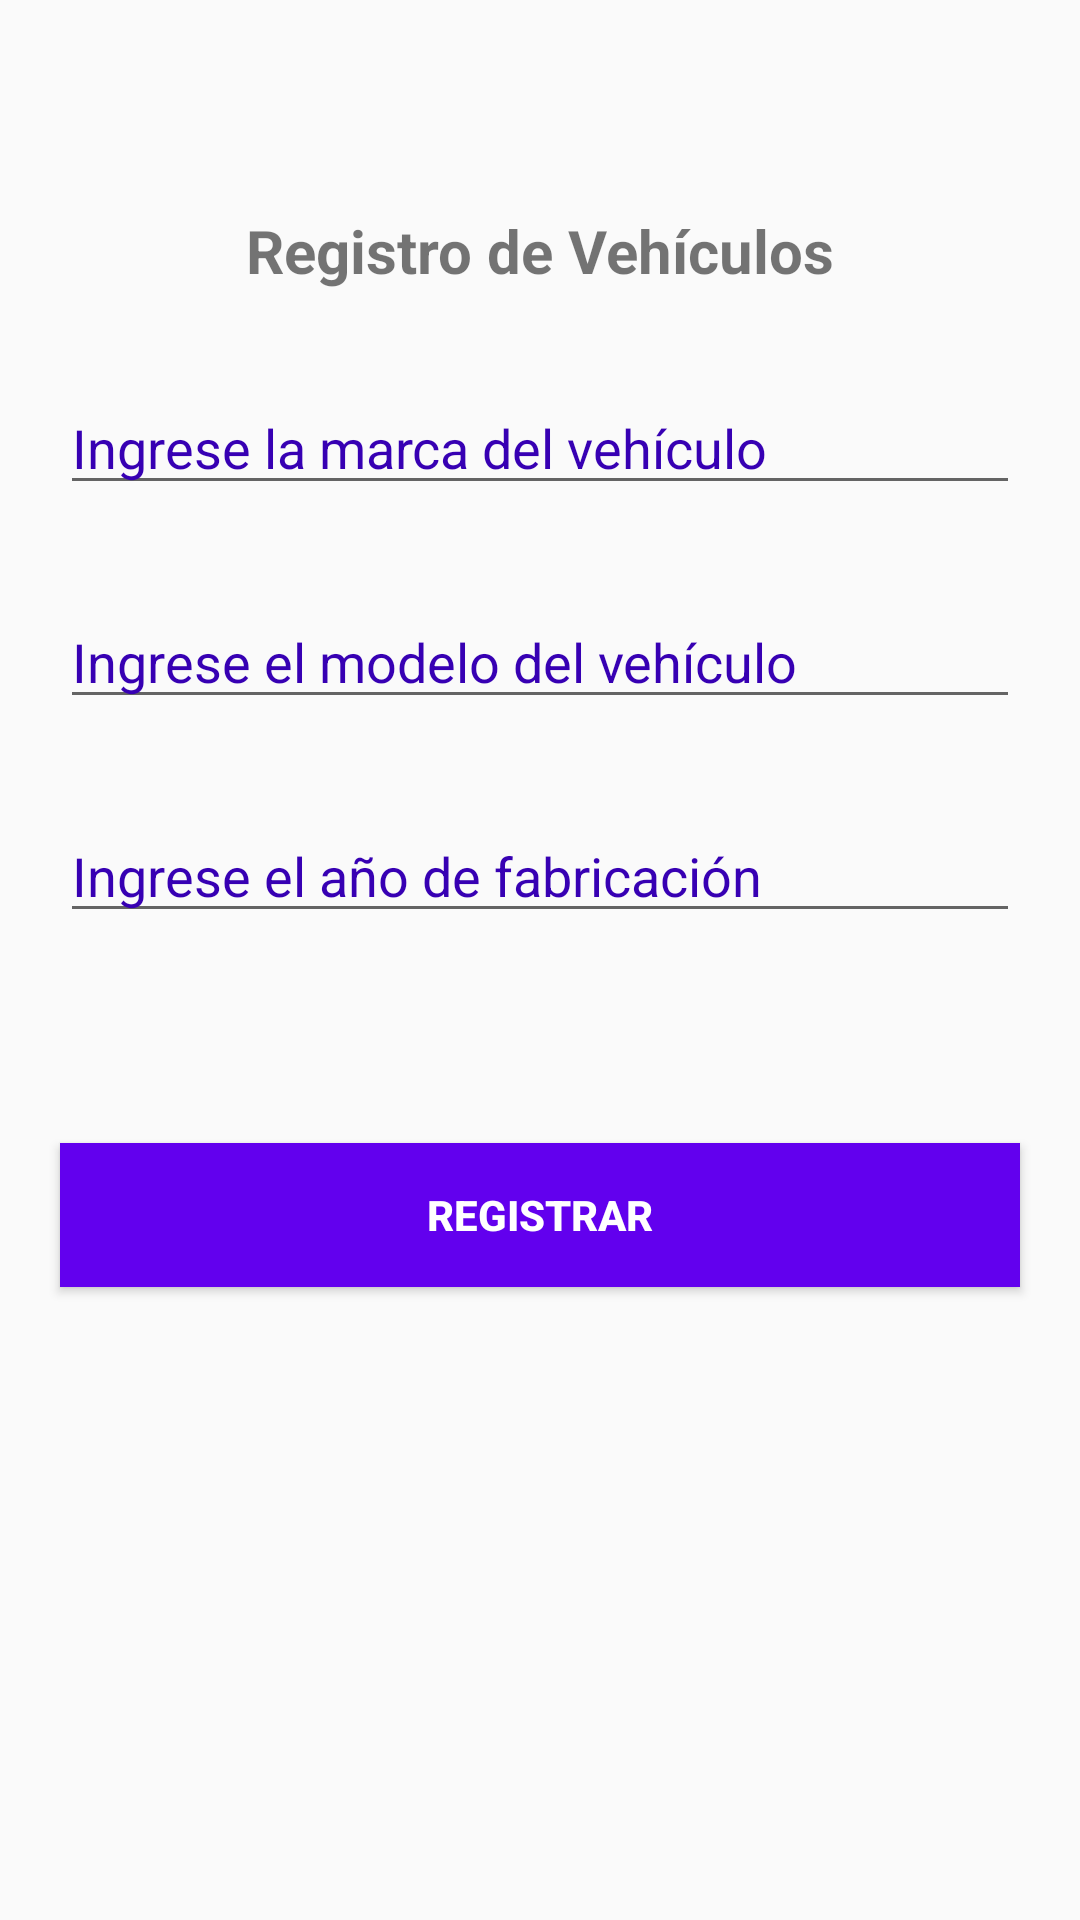

Here is an Android app screen rendered from its layout file. Give the layout XML and the strings, colors and styles it references.
<!-- AndroidManifest.xml: application theme Theme.AppAndroidDemo1 -->
<!-- res/layout/activity_registro.xml -->
<?xml version="1.0" encoding="utf-8"?>
<androidx.constraintlayout.widget.ConstraintLayout xmlns:android="http://schemas.android.com/apk/res/android"
    xmlns:app="http://schemas.android.com/apk/res-auto"
    xmlns:tools="http://schemas.android.com/tools"
    android:layout_width="match_parent"
    android:layout_height="match_parent"
    tools:context=".Registro">

    <TextView
        android:id="@+id/txtAccion"
        android:layout_width="wrap_content"
        android:layout_height="wrap_content"
        android:layout_marginTop="70dp"
        android:text="Registro de Vehículos"
        android:textSize="20sp"
        android:textStyle="bold"
        app:layout_constraintEnd_toEndOf="parent"
        app:layout_constraintStart_toStartOf="parent"
        app:layout_constraintTop_toTopOf="parent" />

    <EditText
        android:id="@+id/edtMarca"
        android:layout_width="match_parent"
        android:layout_height="wrap_content"
        android:layout_marginStart="20dp"
        android:layout_marginTop="30dp"
        android:layout_marginEnd="20dp"
        android:ems="10"
        android:inputType="text"
        android:hint="Ingrese la marca del vehículo"
        android:textColorHint="@color/purple_700"
        app:layout_constraintEnd_toEndOf="parent"
        app:layout_constraintStart_toStartOf="parent"
        app:layout_constraintTop_toBottomOf="@+id/txtAccion" />

    <EditText
        android:id="@+id/edtModelo"
        android:layout_width="match_parent"
        android:layout_height="wrap_content"
        android:layout_marginStart="20dp"
        android:layout_marginTop="30dp"
        android:layout_marginEnd="20dp"
        android:ems="10"
        android:inputType="text"
        android:hint="Ingrese el modelo del vehículo"
        android:textColorHint="@color/purple_700"
        app:layout_constraintEnd_toEndOf="parent"
        app:layout_constraintStart_toStartOf="parent"
        app:layout_constraintTop_toBottomOf="@+id/edtMarca" />

    <EditText
        android:id="@+id/edtAnio"
        android:layout_width="match_parent"
        android:layout_height="wrap_content"
        android:layout_marginStart="20dp"
        android:layout_marginTop="30dp"
        android:layout_marginEnd="20dp"
        android:ems="10"
        android:inputType="number"
        android:hint="Ingrese el año de fabricación"
        android:textColorHint="@color/purple_700"
        app:layout_constraintEnd_toEndOf="parent"
        app:layout_constraintStart_toStartOf="parent"
        app:layout_constraintTop_toBottomOf="@+id/edtModelo" />
    <Button
        android:id="@+id/btnRegistrar"
        android:layout_width="match_parent"
        android:layout_height="wrap_content"
        android:layout_marginStart="20dp"
        android:layout_marginTop="70dp"
        android:layout_marginEnd="20dp"
        android:background="@color/purple_500"
        android:text="Registrar"
        android:textStyle="bold"
        android:textColor="@color/white"
        app:layout_constraintEnd_toEndOf="parent"
        app:layout_constraintStart_toStartOf="parent"
        app:layout_constraintTop_toBottomOf="@+id/edtAnio" />


</androidx.constraintlayout.widget.ConstraintLayout>
<!-- resources referenced by this layout -->
<resources>
  <color name="purple_500">#FF6200EE</color>
  <color name="purple_700">#FF3700B3</color>
  <color name="white">#FFFFFF</color>
  <style name="Theme.AppAndroidDemo1" parent="android:Theme.Material.Light.NoActionBar" />
</resources>
